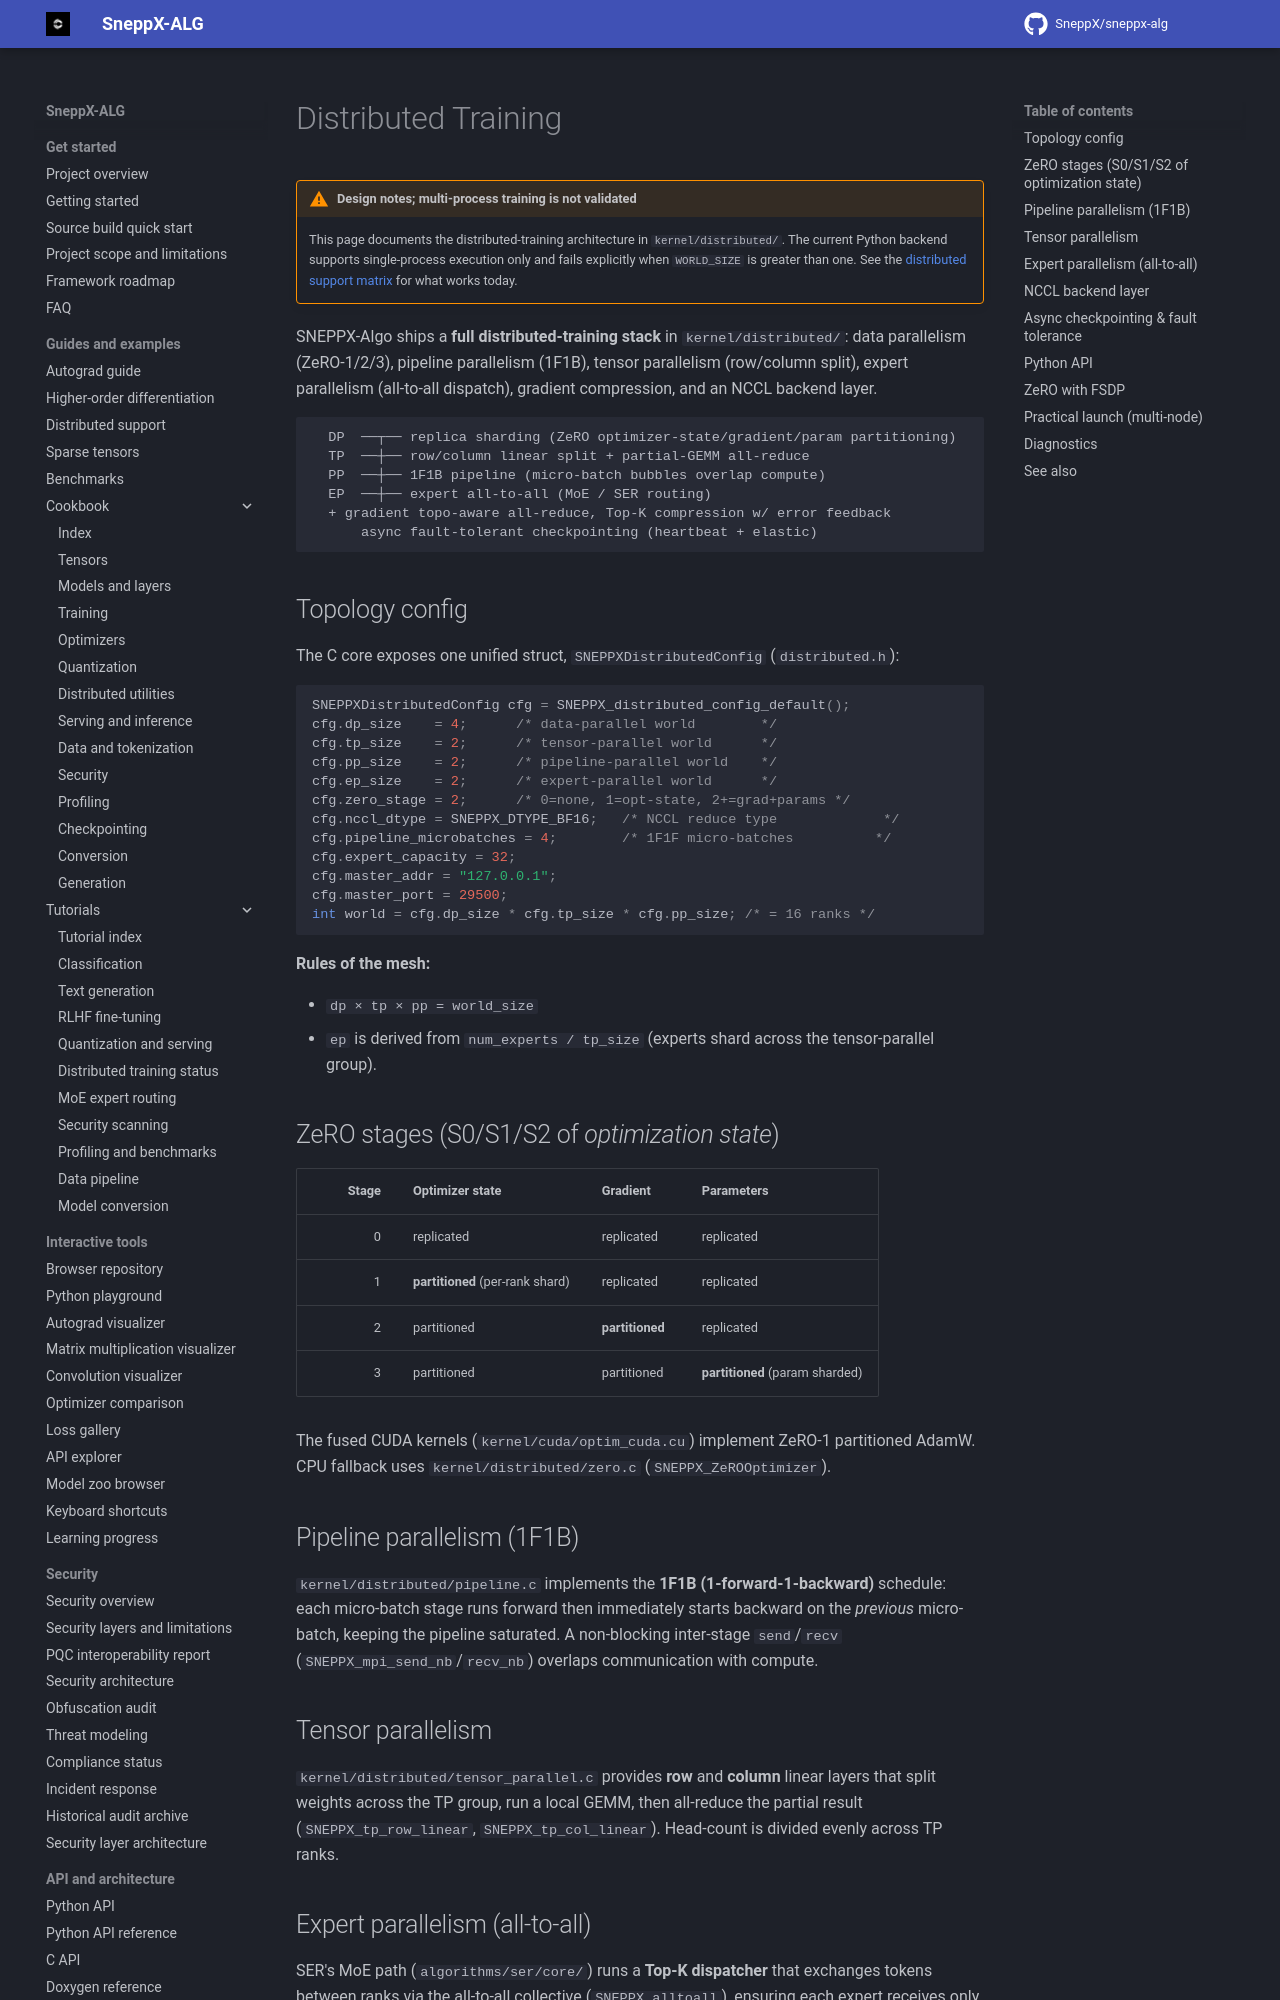

repository: SneppX/sneppx-alg · page: 1.5.3/architecture/distributed_training/index.html · generator: mkdocs

---
description: "Architecture notes for distributed training in SneppX-ALG: data, pipeline, tensor and expert parallelism designs and their current status."
---

# Distributed Training

<div class="admonition warning" markdown>
<p class="admonition-title">Design notes; multi-process training is not validated</p>

This page documents the distributed-training architecture in `kernel/distributed/`. The current Python backend supports single-process execution only and fails explicitly when `WORLD_SIZE` is greater than one. See the [distributed support matrix](../distributed-guide.md) for what works today.

</div>

SNEPPX-Algo ships a **full distributed-training stack** in
`kernel/distributed/`: data parallelism (ZeRO-1/2/3), pipeline parallelism
(1F1B), tensor parallelism (row/column split), expert parallelism (all-to-all
dispatch), gradient compression, and an NCCL backend layer.

```
  DP  ──┬── replica sharding (ZeRO optimizer-state/gradient/param partitioning)
  TP  ──┼── row/column linear split + partial-GEMM all-reduce
  PP  ──┼── 1F1B pipeline (micro-batch bubbles overlap compute)
  EP  ──┼── expert all-to-all (MoE / SER routing)
  + gradient topo-aware all-reduce, Top-K compression w/ error feedback
      async fault-tolerant checkpointing (heartbeat + elastic)
```

## Topology config

The C core exposes one unified struct, `SNEPPXDistributedConfig`
(`distributed.h`):

```c
SNEPPXDistributedConfig cfg = SNEPPX_distributed_config_default();
cfg.dp_size    = 4;      /* data-parallel world        */
cfg.tp_size    = 2;      /* tensor-parallel world      */
cfg.pp_size    = 2;      /* pipeline-parallel world    */
cfg.ep_size    = 2;      /* expert-parallel world      */
cfg.zero_stage = 2;      /* 0=none, 1=opt-state, 2+=grad+params */
cfg.nccl_dtype = SNEPPX_DTYPE_BF16;   /* NCCL reduce type             */
cfg.pipeline_microbatches = 4;        /* 1F1F micro-batches          */
cfg.expert_capacity = 32;
cfg.master_addr = "127.0.0.1";
cfg.master_port = 29500;
int world = cfg.dp_size * cfg.tp_size * cfg.pp_size; /* = 16 ranks */
```

**Rules of the mesh:**

- `dp × tp × pp = world_size`
- `ep` is derived from `num_experts / tp_size` (experts shard across the
  tensor-parallel group).

## ZeRO stages (S0/S1/S2 of *optimization state*)

| Stage | Optimizer state | Gradient | Parameters |
|------:|-----------------|----------|------------|
| 0 | replicated | replicated | replicated |
| 1 | **partitioned** (per-rank shard) | replicated | replicated |
| 2 | partitioned | **partitioned** | replicated |
| 3 | partitioned | partitioned | **partitioned** (param sharded) |

The fused CUDA kernels (`kernel/cuda/optim_cuda.cu`) implement ZeRO-1
partitioned AdamW. CPU fallback uses `kernel/distributed/zero.c`
(`SNEPPX_ZeROOptimizer`).

## Pipeline parallelism (1F1B)

`kernel/distributed/pipeline.c` implements the **1F1B (1-forward-1-backward)**
schedule: each micro-batch stage runs forward then immediately starts backward
on the *previous* micro-batch, keeping the pipeline saturated. A non-blocking
inter-stage `send`/`recv` (`SNEPPX_mpi_send_nb`/`recv_nb`) overlaps
communication with compute.
